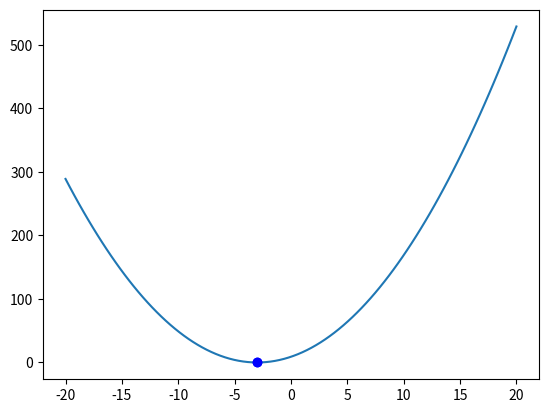

Python code for this plot:
import numpy as np
import matplotlib
from matplotlib import pyplot

#havesex merupakan fungsi mate, dimana ia merupakan rata-rata
def havesex(population):
    child   = ( population[0] + population[1] ) / 2
    newpop  = np.append(population,child)
    return newpop

#findresp adalah fungsi kecocokan
def findresp(x):
    return x**2 + 6*x +9

#sort digunakan untuk menngurutkan individu berdasarkan nilai kecocokannya
def sort(input,output):
    for i in range(len(output)):
        lowIndex = i
        for j in range(i+1,len(output)):
            if output[j] < output[lowIndex]:
                lowIndex = j

        output[i],output[lowIndex] = output[lowIndex],output[i]
        input[i],input[lowIndex] = input[lowIndex],input[i]

def mutation():
    y = np.array([np.random.randint(-20,20),np.random.randint(-20,20)])
    return y

#x dan y digunakan untuk menghasilkan plot fungsi, hanya untuk mempermudah pemahaman saja
x = np.linspace(-20,20,100)
y = findresp(x)

#fungsi plot, tidak mesti ada
""""
pyplot.ion()
fig = pyplot.figure()
ax = fig.add_subplot(111)"""

###### . . . MAIN . . . #######

#numGeneration mengatur jumlah iterasi yang akan dilakukan

numGeneration = 40

#memasukkan individu-individu awal
population = np.array([-19,2])

for c in range(numGeneration):
    #mate and make child
    population = havesex(population)
    #print(population)

    #find population response
    response = findresp(population)
    #print(response)

    #sort
    sort(population,response)
    #print(population)
    #print(response)

    #kill the unfits (in this case just the biggest)
    population = np.delete(population,len(population)-1)
    response   = np.delete(response,len(response)-1)
    print("populasi: ",population)
    print("respon  : ",response)

    #plotting
    """
    ax.clear()
    line1, = ax.plot(x,y)
    line2, = ax.plot(population,response,'bo')
    fig.canvas.draw()"""

    #conditional mutation, if there's no solution for a long time
    """
    if (response[0]>1e-5 and response[1]>1e-5 and c>10 and c%10==5):
        population = mutation()
    """
    
    #looooooopbreaak
    if(response[0]<1e-10):
        break

pyplot.plot(x,y)
pyplot.plot(population,response,'bo')
pyplot.show()
